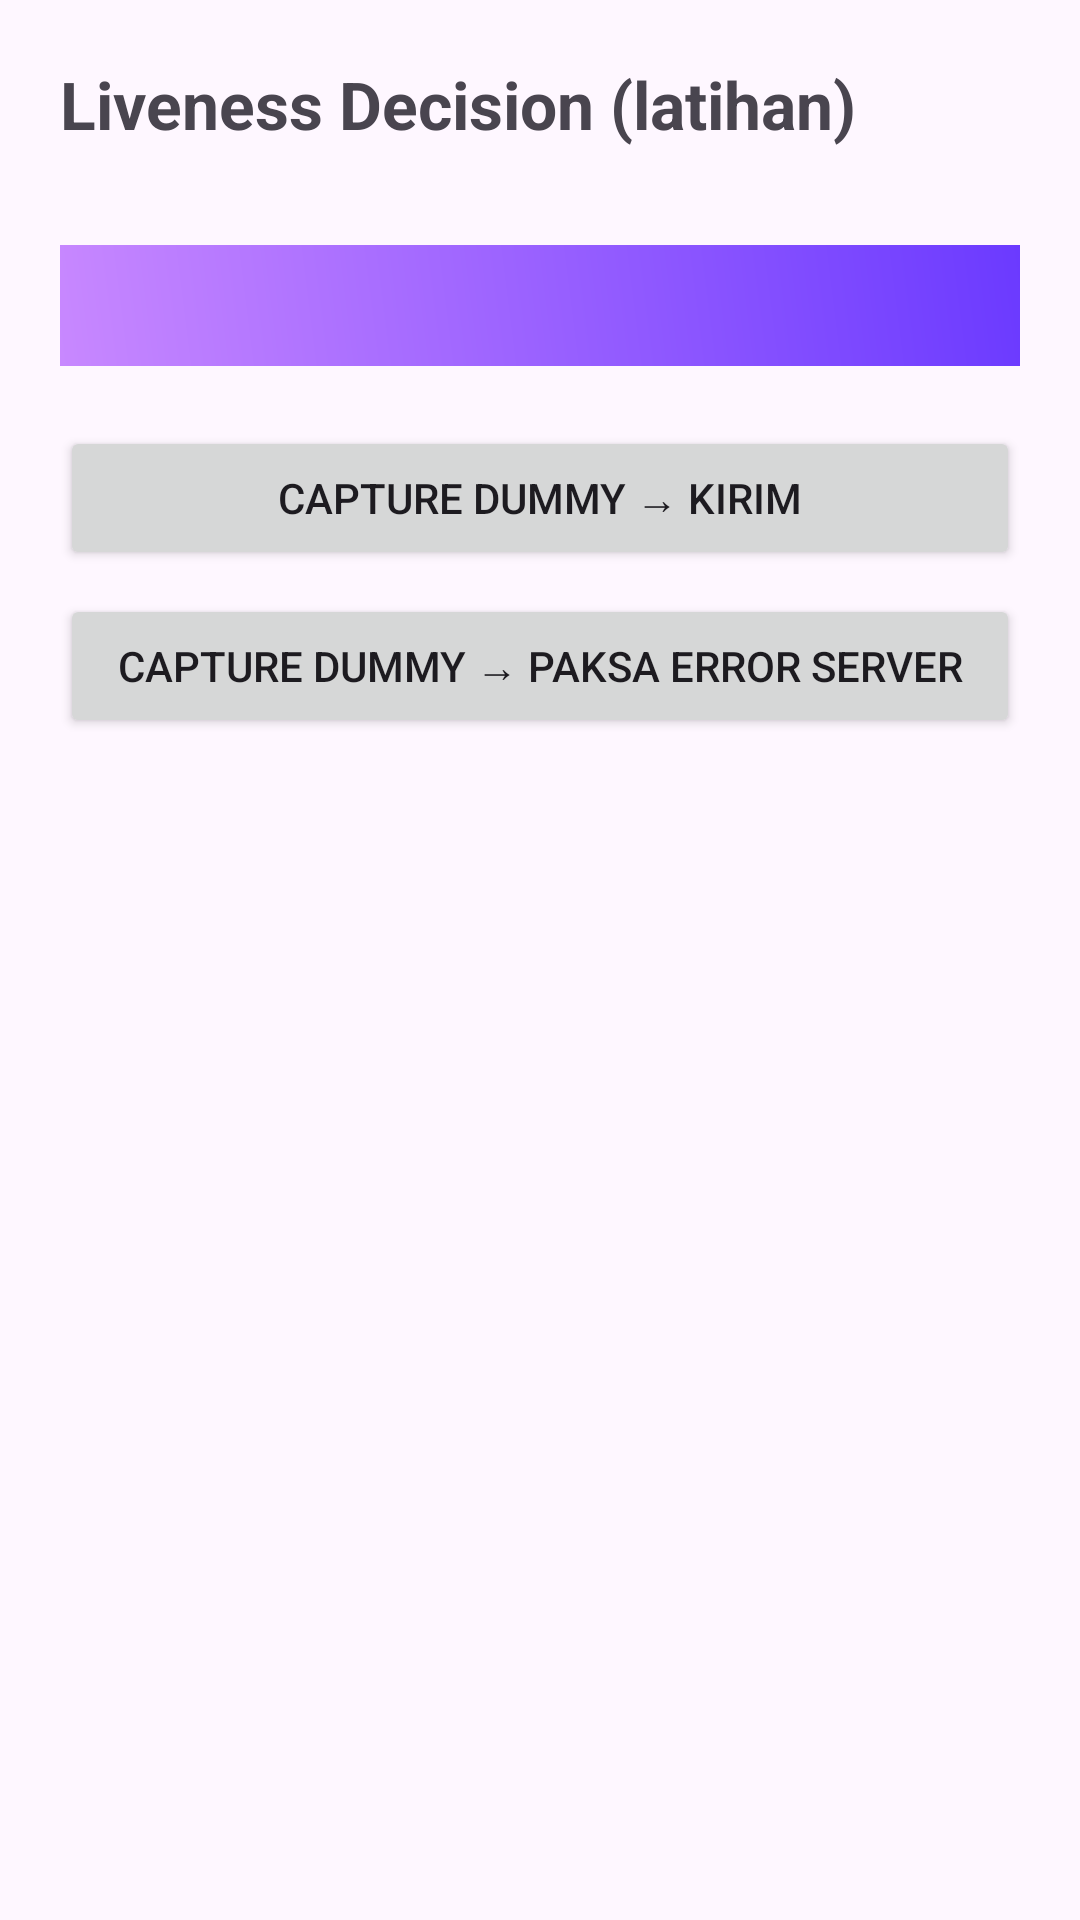

Write the Android layout XML for this screen, with the resource values it uses.
<!-- AndroidManifest.xml: application theme Theme.MyAlquran -->
<!-- res/layout/activity_vida.xml -->
<?xml version="1.0" encoding="utf-8"?>
<androidx.core.widget.NestedScrollView xmlns:android="http://schemas.android.com/apk/res/android"
    xmlns:tools="http://schemas.android.com/tools"
    android:id="@+id/vidaRoot"
    android:layout_width="match_parent"
    android:layout_height="match_parent"
    android:fillViewport="true"
    tools:context=".presentation.vida.VidaActivity">

    <LinearLayout
        android:layout_width="match_parent"
        android:layout_height="wrap_content"
        android:orientation="vertical"
        android:padding="20dp">

        <TextView
            android:layout_width="wrap_content"
            android:layout_height="wrap_content"
            android:text="@string/vida_title"
            android:textSize="22sp"
            android:textStyle="bold" />

        <TextView
            android:id="@+id/tvEndpoint"
            android:layout_width="match_parent"
            android:layout_height="wrap_content"
            android:layout_marginTop="4dp"
            android:textSize="12sp"
            tools:text="POST http://192.168.1.107:8090/liveness/decision" />

        
        <TextView
            android:id="@+id/tvCredential"
            android:layout_width="match_parent"
            android:layout_height="wrap_content"
            android:layout_marginTop="12dp"
            android:background="@drawable/backround_list"
            android:padding="12dp"
            android:textSize="12sp"
            tools:text="BuildConfig.API_KEY_SDK : OK (len=8)" />

        <Button
            android:id="@+id/btnSubmit"
            android:layout_width="match_parent"
            android:layout_height="wrap_content"
            android:layout_marginTop="20dp"
            android:text="@string/vida_submit" />

        <Button
            android:id="@+id/btnSubmitError"
            android:layout_width="match_parent"
            android:layout_height="wrap_content"
            android:layout_marginTop="8dp"
            android:text="@string/vida_submit_force_error" />

        <ProgressBar
            android:id="@+id/progressBar"
            android:layout_width="wrap_content"
            android:layout_height="wrap_content"
            android:layout_gravity="center_horizontal"
            android:layout_marginTop="24dp"
            android:visibility="gone"
            tools:visibility="visible" />

        
        <LinearLayout
            android:id="@+id/layoutResult"
            android:layout_width="match_parent"
            android:layout_height="wrap_content"
            android:layout_marginTop="24dp"
            android:background="@drawable/backround_list"
            android:orientation="vertical"
            android:padding="16dp"
            android:visibility="gone"
            tools:visibility="visible">

            <TextView
                android:id="@+id/tvAction"
                android:layout_width="wrap_content"
                android:layout_height="wrap_content"
                android:textSize="30sp"
                android:textStyle="bold"
                tools:text="ALLOW" />

            <TextView
                android:id="@+id/tvReason"
                android:layout_width="match_parent"
                android:layout_height="wrap_content"
                android:layout_marginTop="4dp"
                android:textSize="13sp"
                android:textStyle="bold"
                tools:text="LIVENESS_PASSED" />

            <TextView
                android:id="@+id/tvMessage"
                android:layout_width="match_parent"
                android:layout_height="wrap_content"
                android:layout_marginTop="8dp"
                android:textSize="14sp"
                tools:text="Verifikasi wajah lolos (score 0.91)." />

            <TextView
                android:id="@+id/tvPayload"
                android:layout_width="match_parent"
                android:layout_height="wrap_content"
                android:layout_marginTop="12dp"
                android:textSize="11sp"
                tools:text="liveness=0.91  manipulation=0.12" />
        </LinearLayout>

        
        <LinearLayout
            android:id="@+id/layoutError"
            android:layout_width="match_parent"
            android:layout_height="wrap_content"
            android:layout_marginTop="24dp"
            android:background="@drawable/backround_list"
            android:orientation="vertical"
            android:padding="16dp"
            android:visibility="gone"
            tools:visibility="visible">

            <TextView
                android:layout_width="wrap_content"
                android:layout_height="wrap_content"
                android:text="@string/vida_error_title"
                android:textColor="#C62828"
                android:textSize="18sp"
                android:textStyle="bold" />

            <TextView
                android:id="@+id/tvErrorMessage"
                android:layout_width="match_parent"
                android:layout_height="wrap_content"
                android:layout_marginTop="8dp"
                android:textSize="14sp"
                tools:text="HTTP 500 - Internal Server Error" />

            <Button
                android:id="@+id/btnRetry"
                android:layout_width="wrap_content"
                android:layout_height="wrap_content"
                android:layout_marginTop="12dp"
                android:text="@string/vida_retry" />
        </LinearLayout>
    </LinearLayout>
</androidx.core.widget.NestedScrollView>
<!-- resources referenced by this layout -->
<resources>
  <!-- drawable backround_list (drawable) -->
  <?xml version="1.0" encoding="utf-8"?>
  <shape xmlns:android="http://schemas.android.com/apk/res/android">
  
      <gradient
          android:angle="45"
          android:endColor="#6B3AFF"
          android:startColor="@color/lightPurple"
          android:type="linear" />
  </shape>
  <string name="vida_error_title">Gagal</string>
  <string name="vida_retry">Coba lagi</string>
  <string name="vida_submit">Capture dummy → kirim</string>
  <string name="vida_submit_force_error">Capture dummy → paksa error server</string>
  <string name="vida_title">Liveness Decision (latihan)</string>
  <style name="Theme.MyAlquran" parent="Base.Theme.MyAlquran" />
  <color name="lightPurple">#C888FF</color>
  <style name="Base.Theme.MyAlquran" parent="Theme.Material3.DayNight.NoActionBar">
          
           <item name="colorPrimary">@color/darkPurple</item>
          <item name="colorPrimaryVariant">@color/lightPurple</item>
          <item name="colorOnPrimary">@color/white</item>
          <item name="colorSecondary">@color/lightBlue</item>
          <item name="colorSecondaryVariant">@color/lightPurple</item>
          <item name="colorOnSecondary">@color/black</item>
      </style>
  <color name="darkPurple">#6B3AFF</color>
  <color name="white">#FFFFFFFF</color>
  <color name="lightBlue">#FFC4E1FF</color>
  <color name="black">#FF000000</color>
</resources>
